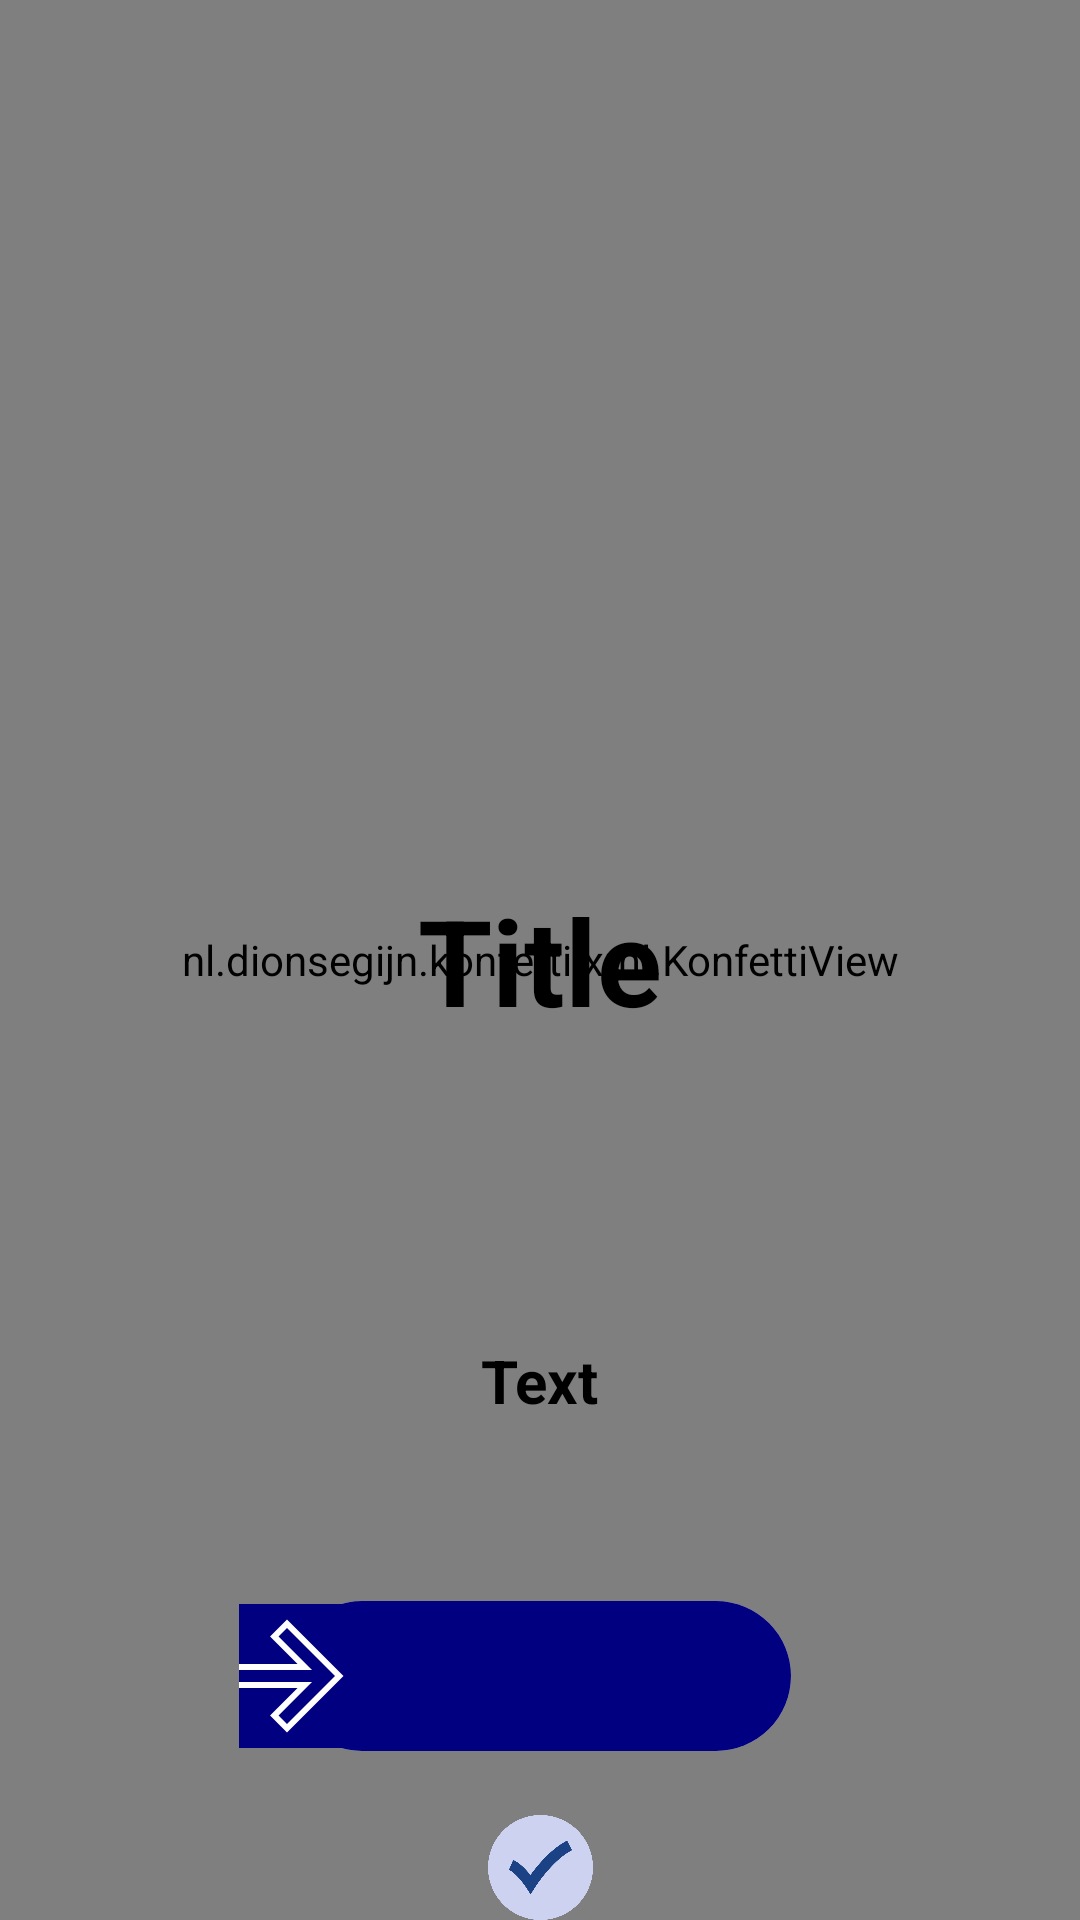

Reconstruct the res/layout file that produces this screen, plus the resources it refers to.
<!-- AndroidManifest.xml: application theme Theme.TickTick2 -->
<!-- res/layout/fragment_habitsdetail.xml -->
<androidx.constraintlayout.widget.ConstraintLayout xmlns:android="http://schemas.android.com/apk/res/android"
    xmlns:app="http://schemas.android.com/apk/res-auto"
    xmlns:tools="http://schemas.android.com/tools"
    android:layout_width="match_parent"
    android:layout_height="match_parent"
   >

    <nl.dionsegijn.konfetti.xml.KonfettiView
        android:id="@+id/konfettiView"
        android:layout_width="match_parent"
        android:layout_height="match_parent"
        app:layout_constraintEnd_toEndOf="parent"
        app:layout_constraintHorizontal_bias="0.0"
        app:layout_constraintStart_toStartOf="parent"/>



    <ImageView
        android:id="@+id/background_image"
        android:layout_width="0dp"
        android:layout_height="0dp"
        android:scaleType="centerCrop"
        app:layout_constraintBottom_toBottomOf="parent"
        app:layout_constraintEnd_toEndOf="parent"
        app:layout_constraintHorizontal_bias="0.0"
        app:layout_constraintStart_toStartOf="parent"
        app:layout_constraintTop_toTopOf="parent"
        app:layout_constraintVertical_bias="0.0" />

    <TextView
        android:id="@+id/detailtitle"
        android:layout_width="wrap_content"
        android:layout_height="wrap_content"
        android:gravity="center"
        android:padding="50dp"
        android:text="Title"
        android:textColor="@color/black"
        android:textSize="40sp"
        android:textStyle="bold"
        app:layout_constraintBottom_toBottomOf="parent"
        app:layout_constraintEnd_toEndOf="parent"
        app:layout_constraintStart_toStartOf="parent"
        app:layout_constraintTop_toTopOf="parent" />

    
    <TextView
        android:id="@+id/detatiltext"
        android:layout_width="wrap_content"
        android:layout_height="wrap_content"
        android:padding="50dp"
        android:text="Text"
        android:textStyle="bold"
        android:textColor="@color/black"
        android:textSize="20sp"
        app:layout_constraintEnd_toEndOf="parent"
        app:layout_constraintStart_toStartOf="parent"
        app:layout_constraintTop_toBottomOf="@id/detailtitle" /> 

    
    <SeekBar
        android:id="@+id/myseek"
        android:layout_width="200dp"
        android:layout_height="70dp"
        android:clickable="false"
        android:maxHeight="50dp"
        android:minHeight="20dp"
        android:progressDrawable="@drawable/button_detail"

        android:thumb="@drawable/ic_launcher"
        app:layout_constraintEnd_toEndOf="parent"
        app:layout_constraintHorizontal_bias="0.497"
        app:layout_constraintStart_toStartOf="parent"
        app:layout_constraintTop_toBottomOf="@id/detatiltext" />

    <ImageView
        android:id="@+id/imageView2"
        android:layout_width="35dp"
        android:layout_height="35dp"
        android:scaleType="centerCrop"
        android:src="@drawable/ic_check"
        app:layout_constraintBottom_toBottomOf="parent"
        app:layout_constraintStart_toStartOf="parent"
        app:layout_constraintEnd_toEndOf="parent"
        app:layout_constraintHorizontal_bias="0.5"


        />


</androidx.constraintlayout.widget.ConstraintLayout>
<!-- resources referenced by this layout -->
<resources>
  <color name="black">#FF000000</color>
  <!-- drawable button_detail (drawable) -->
  <layer-list xmlns:android="http://schemas.android.com/apk/res/android">
      <item android:id="@android:id/background">
          <shape>
              <solid android:color="#e0e0e0" /> 
              <corners android:radius="100dp" />
              <size android:height="10dp" />  
          </shape>
      </item>
      <item android:id="@android:id/progress">
          <shape>
              <solid android:color="#000080" /> 
              <corners android:radius="100dp" />
              <size android:height="10dp" />  
          </shape>
      </item>
  </layer-list>
  <!-- drawable ic_check: png bitmap (drawable, 85675 bytes) -->
  <!-- drawable ic_launcher (drawable) -->
  <vector xmlns:android="http://schemas.android.com/apk/res/android"
      android:height="48dp"
      android:width="48dp"
      android:viewportHeight="24"
      android:viewportWidth="24"
      android:autoMirrored="true">
  
      
      <path
          android:fillColor="@color/navy"
      android:pathData="M0,0h24v24H0z"/> 
  
      
      <path
          android:fillColor="@android:color/white"
          android:pathData="M12,4l-1.41,1.41L16.17,11H4v2h12.17l-5.58,5.59L12,20l8,-8z"/>
  
      
      <path
          android:strokeColor="@color/white"
      android:strokeWidth="2"
      android:fillColor="@android:color/transparent"
      android:pathData="M12,4l-1.41,1.41L16.17,11H4v2h12.17l-5.58,5.59L12,20l8,-8z"/>
  
      
      <path
          android:fillColor="#000080"
      android:pathData="M12,4l-1.41,1.41L16.17,11H4v2h12.17l-5.58,5.59L12,20l8,-8z"
      android:scaleX="0.95"
      android:scaleY="0.95"
      android:translateX="2"
      android:translateY="2"/>
  
  </vector>
  <style name="Theme.TickTick2" parent="Theme.MaterialComponents.DayNight.DarkActionBar">
          
          <item name="colorPrimary">@color/purple_500</item>
          <item name="colorPrimaryVariant">@color/purple_700</item>
          <item name="colorOnPrimary">@color/white</item>
          
          <item name="colorSecondary">@color/teal_200</item>
          <item name="colorSecondaryVariant">@color/teal_700</item>
          <item name="colorOnSecondary">@color/black</item>
          
          <item name="android:statusBarColor">?attr/colorPrimaryVariant</item>
          
      </style>
  <color name="navy">#000080</color>
  <color name="white">#FFFFFFFF</color>
  <color name="purple_500">#FF6200EE</color>
  <color name="purple_700">#FF3700B3</color>
  <color name="teal_200">#FF03DAC5</color>
  <color name="teal_700">#FF018786</color>
</resources>
